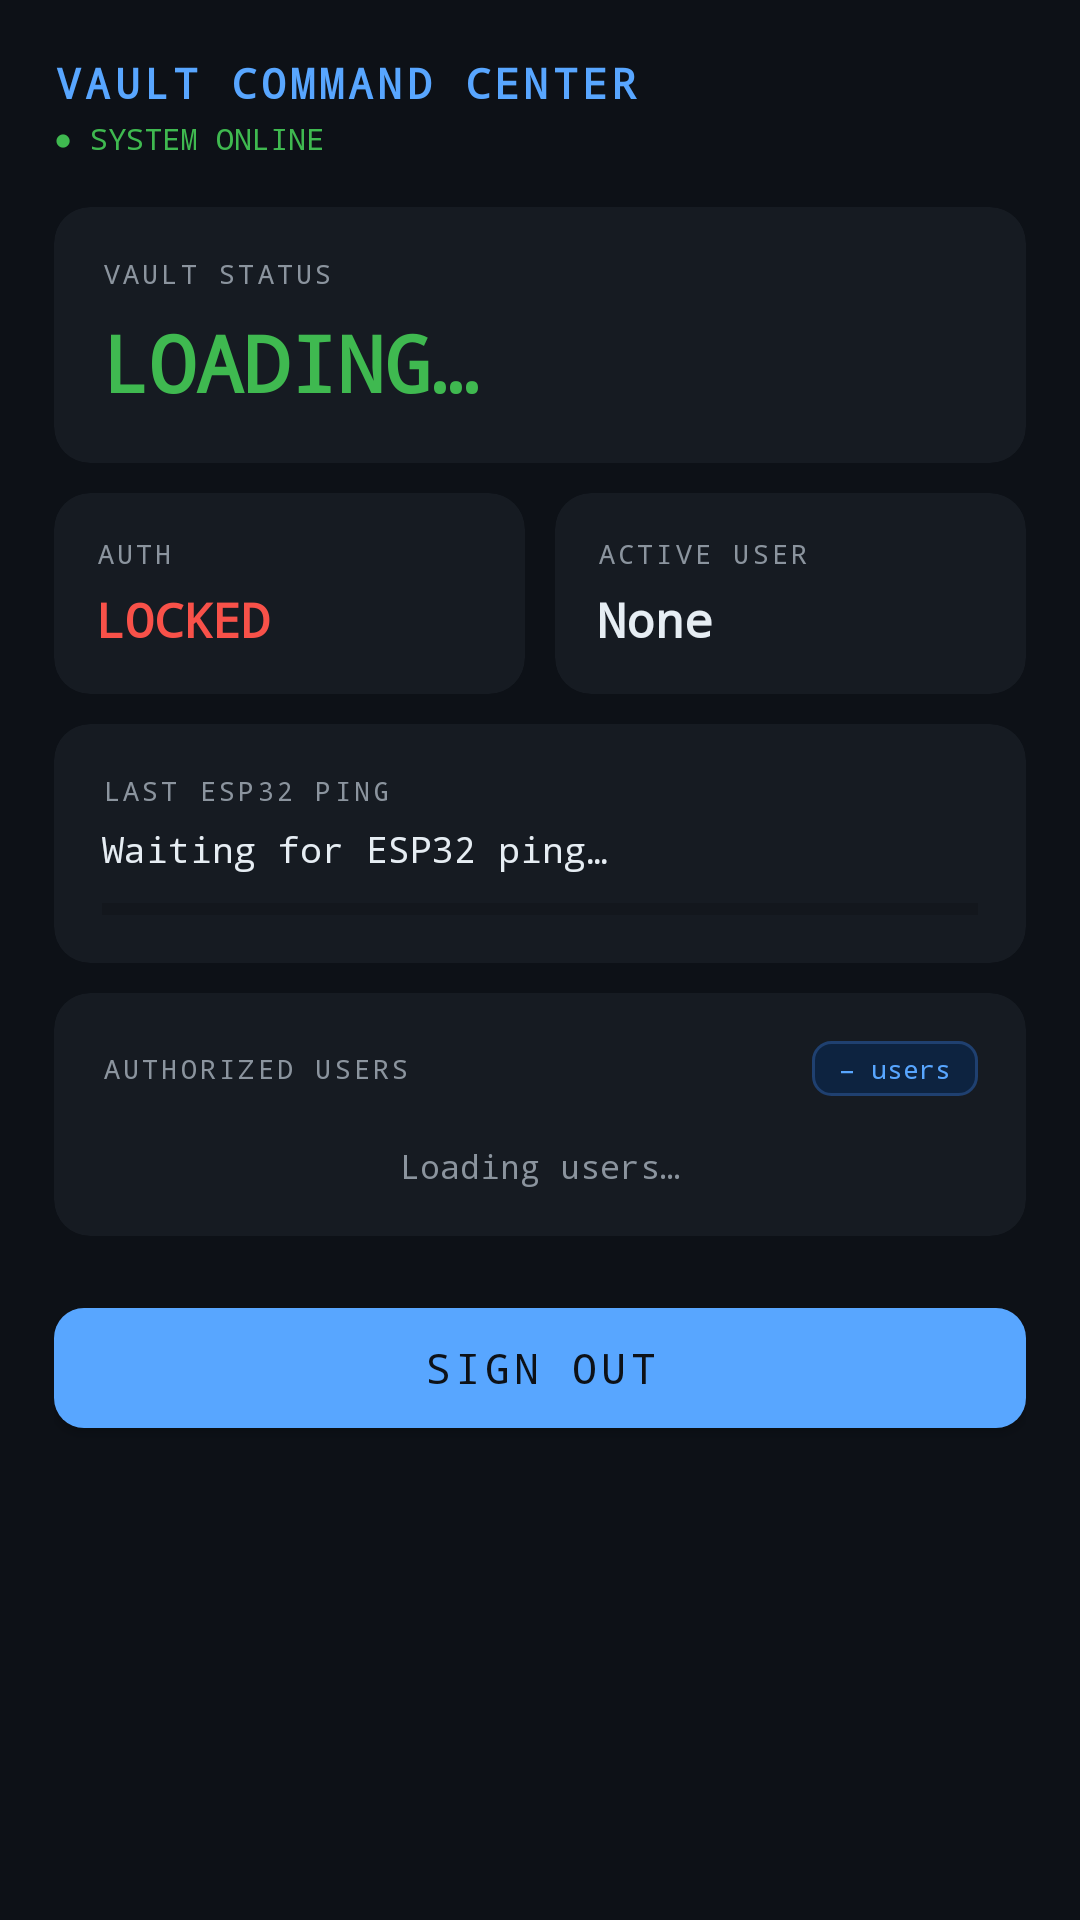

Write the Android layout XML for this screen, with the resource values it uses.
<!-- AndroidManifest.xml: application theme Theme.VaultCommandCenter -->
<!-- res/layout/activity_dashboard.xml -->
<?xml version="1.0" encoding="utf-8"?>
<ScrollView
    xmlns:android="http://schemas.android.com/apk/res/android"
    xmlns:app="http://schemas.android.com/apk/res-auto"
    android:layout_width="match_parent"
    android:layout_height="match_parent"
    android:background="#0d1117"
    android:fillViewport="true">

    <LinearLayout
        android:layout_width="match_parent"
        android:layout_height="wrap_content"
        android:orientation="vertical"
        android:padding="18dp">

        <TextView
            android:layout_width="match_parent"
            android:layout_height="wrap_content"
            android:text="VAULT COMMAND CENTER"
            android:textColor="#58a6ff"
            android:textSize="14sp"
            android:letterSpacing="0.1"
            android:fontFamily="monospace"
            android:textStyle="bold"
            android:layout_marginBottom="2dp"/>

        <TextView
            android:id="@+id/tvHeartbeat"
            android:layout_width="match_parent"
            android:layout_height="wrap_content"
            android:text="● SYSTEM ONLINE"
            android:textColor="#3fb950"
            android:textSize="10sp"
            android:fontFamily="monospace"
            android:layout_marginBottom="16dp"/>

        
        <androidx.cardview.widget.CardView
            android:layout_width="match_parent"
            android:layout_height="wrap_content"
            app:cardBackgroundColor="#161b22"
            app:cardCornerRadius="12dp"
            app:cardElevation="0dp"
            android:layout_marginBottom="10dp">
            <LinearLayout
                android:layout_width="match_parent"
                android:layout_height="wrap_content"
                android:orientation="vertical"
                android:padding="16dp">
                <TextView
                    android:layout_width="wrap_content"
                    android:layout_height="wrap_content"
                    android:text="VAULT STATUS"
                    android:textColor="#8b949e"
                    android:textSize="9sp"
                    android:letterSpacing="0.12"
                    android:fontFamily="monospace"
                    android:layout_marginBottom="6dp"/>
                <TextView
                    android:id="@+id/tvVaultStatus"
                    android:layout_width="wrap_content"
                    android:layout_height="wrap_content"
                    android:text="LOADING…"
                    android:textColor="#3fb950"
                    android:textSize="26sp"
                    android:fontFamily="monospace"
                    android:textStyle="bold"/>
            </LinearLayout>
        </androidx.cardview.widget.CardView>

        
        <LinearLayout
            android:layout_width="match_parent"
            android:layout_height="wrap_content"
            android:orientation="horizontal"
            android:layout_marginBottom="10dp">

            <androidx.cardview.widget.CardView
                android:layout_width="0dp"
                android:layout_height="wrap_content"
                android:layout_weight="1"
                app:cardBackgroundColor="#161b22"
                app:cardCornerRadius="12dp"
                app:cardElevation="0dp"
                android:layout_marginEnd="5dp">
                <LinearLayout
                    android:layout_width="match_parent"
                    android:layout_height="wrap_content"
                    android:orientation="vertical"
                    android:padding="14dp">
                    <TextView
                        android:layout_width="wrap_content"
                        android:layout_height="wrap_content"
                        android:text="AUTH"
                        android:textColor="#8b949e"
                        android:textSize="9sp"
                        android:letterSpacing="0.12"
                        android:fontFamily="monospace"
                        android:layout_marginBottom="5dp"/>
                    <TextView
                        android:id="@+id/tvAuthState"
                        android:layout_width="wrap_content"
                        android:layout_height="wrap_content"
                        android:text="LOCKED"
                        android:textColor="#f85149"
                        android:textSize="16sp"
                        android:fontFamily="monospace"
                        android:textStyle="bold"/>
                </LinearLayout>
            </androidx.cardview.widget.CardView>

            <androidx.cardview.widget.CardView
                android:layout_width="0dp"
                android:layout_height="wrap_content"
                android:layout_weight="1"
                app:cardBackgroundColor="#161b22"
                app:cardCornerRadius="12dp"
                app:cardElevation="0dp"
                android:layout_marginStart="5dp">
                <LinearLayout
                    android:layout_width="match_parent"
                    android:layout_height="wrap_content"
                    android:orientation="vertical"
                    android:padding="14dp">
                    <TextView
                        android:layout_width="wrap_content"
                        android:layout_height="wrap_content"
                        android:text="ACTIVE USER"
                        android:textColor="#8b949e"
                        android:textSize="9sp"
                        android:letterSpacing="0.12"
                        android:fontFamily="monospace"
                        android:layout_marginBottom="5dp"/>
                    <TextView
                        android:id="@+id/tvActiveUser"
                        android:layout_width="wrap_content"
                        android:layout_height="wrap_content"
                        android:text="None"
                        android:textColor="#e6edf3"
                        android:textSize="16sp"
                        android:fontFamily="monospace"
                        android:textStyle="bold"/>
                </LinearLayout>
            </androidx.cardview.widget.CardView>
        </LinearLayout>

        
        <androidx.cardview.widget.CardView
            android:layout_width="match_parent"
            android:layout_height="wrap_content"
            app:cardBackgroundColor="#161b22"
            app:cardCornerRadius="12dp"
            app:cardElevation="0dp"
            android:layout_marginBottom="10dp">
            <LinearLayout
                android:layout_width="match_parent"
                android:layout_height="wrap_content"
                android:orientation="vertical"
                android:padding="16dp">
                <TextView
                    android:layout_width="wrap_content"
                    android:layout_height="wrap_content"
                    android:text="LAST ESP32 PING"
                    android:textColor="#8b949e"
                    android:textSize="9sp"
                    android:letterSpacing="0.12"
                    android:fontFamily="monospace"
                    android:layout_marginBottom="5dp"/>
                <TextView
                    android:id="@+id/tvLastPing"
                    android:layout_width="wrap_content"
                    android:layout_height="wrap_content"
                    android:text="Waiting for ESP32 ping…"
                    android:textColor="#e6edf3"
                    android:textSize="12sp"
                    android:fontFamily="monospace"
                    android:layout_marginBottom="10dp"/>
                <ProgressBar
                    android:id="@+id/progressPing"
                    style="@style/Widget.AppCompat.ProgressBar.Horizontal"
                    android:layout_width="match_parent"
                    android:layout_height="4dp"
                    android:max="300"
                    android:progress="0"
                    android:progressTint="#3fb950"/>
            </LinearLayout>
        </androidx.cardview.widget.CardView>

        
        <androidx.cardview.widget.CardView
            android:layout_width="match_parent"
            android:layout_height="wrap_content"
            app:cardBackgroundColor="#161b22"
            app:cardCornerRadius="12dp"
            app:cardElevation="0dp"
            android:layout_marginBottom="18dp">
            <LinearLayout
                android:layout_width="match_parent"
                android:layout_height="wrap_content"
                android:orientation="vertical"
                android:padding="16dp">

                <LinearLayout
                    android:layout_width="match_parent"
                    android:layout_height="wrap_content"
                    android:orientation="horizontal"
                    android:gravity="center_vertical"
                    android:layout_marginBottom="10dp">
                    <TextView
                        android:layout_width="0dp"
                        android:layout_height="wrap_content"
                        android:layout_weight="1"
                        android:text="AUTHORIZED USERS"
                        android:textColor="#8b949e"
                        android:textSize="9sp"
                        android:letterSpacing="0.12"
                        android:fontFamily="monospace"/>
                    <TextView
                        android:id="@+id/tvUserCount"
                        android:layout_width="wrap_content"
                        android:layout_height="wrap_content"
                        android:text="– users"
                        android:textColor="#58a6ff"
                        android:textSize="9sp"
                        android:fontFamily="monospace"
                        android:background="@drawable/badge_blue"
                        android:paddingStart="9dp"
                        android:paddingEnd="9dp"
                        android:paddingTop="3dp"
                        android:paddingBottom="3dp"/>
                </LinearLayout>

                <LinearLayout
                    android:id="@+id/layoutUserList"
                    android:layout_width="match_parent"
                    android:layout_height="wrap_content"
                    android:orientation="vertical"/>

                <TextView
                    android:id="@+id/tvUsersEmpty"
                    android:layout_width="match_parent"
                    android:layout_height="wrap_content"
                    android:text="Loading users…"
                    android:textColor="#8b949e"
                    android:textSize="11sp"
                    android:fontFamily="monospace"
                    android:gravity="center"
                    android:paddingTop="6dp"
                    android:visibility="visible"/>
            </LinearLayout>
        </androidx.cardview.widget.CardView>

        <com.google.android.material.button.MaterialButton
            android:id="@+id/btnSignOut"
            android:layout_width="match_parent"
            android:layout_height="52dp"
            android:text="SIGN OUT"
            android:textColor="#0d1117"
            android:fontFamily="monospace"
            android:letterSpacing="0.1"
            app:backgroundTint="#58a6ff"
            app:cornerRadius="10dp"/>

    </LinearLayout>
</ScrollView>
<!-- resources referenced by this layout -->
<resources>
  <!-- drawable badge_blue (drawable) -->
  <?xml version="1.0" encoding="utf-8"?>
  <shape xmlns:android="http://schemas.android.com/apk/res/android"
      android:shape="rectangle">
      <solid android:color="#0d2340"/>
      <stroke android:width="1dp" android:color="#1f4070"/>
      <corners android:radius="6dp"/>
  </shape>
  <style name="Theme.VaultCommandCenter" parent="Theme.MaterialComponents.DayNight.NoActionBar">
          <item name="colorPrimary">#58a6ff</item>
          <item name="colorPrimaryVariant">#1f6feb</item>
          <item name="colorOnPrimary">#0d1117</item>
          <item name="colorSurface">#161b22</item>
          <item name="colorOnSurface">#e6edf3</item>
          <item name="android:windowBackground">#0d1117</item>
          <item name="android:statusBarColor">#0d1117</item>
          <item name="android:navigationBarColor">#0d1117</item>
      </style>
</resources>
